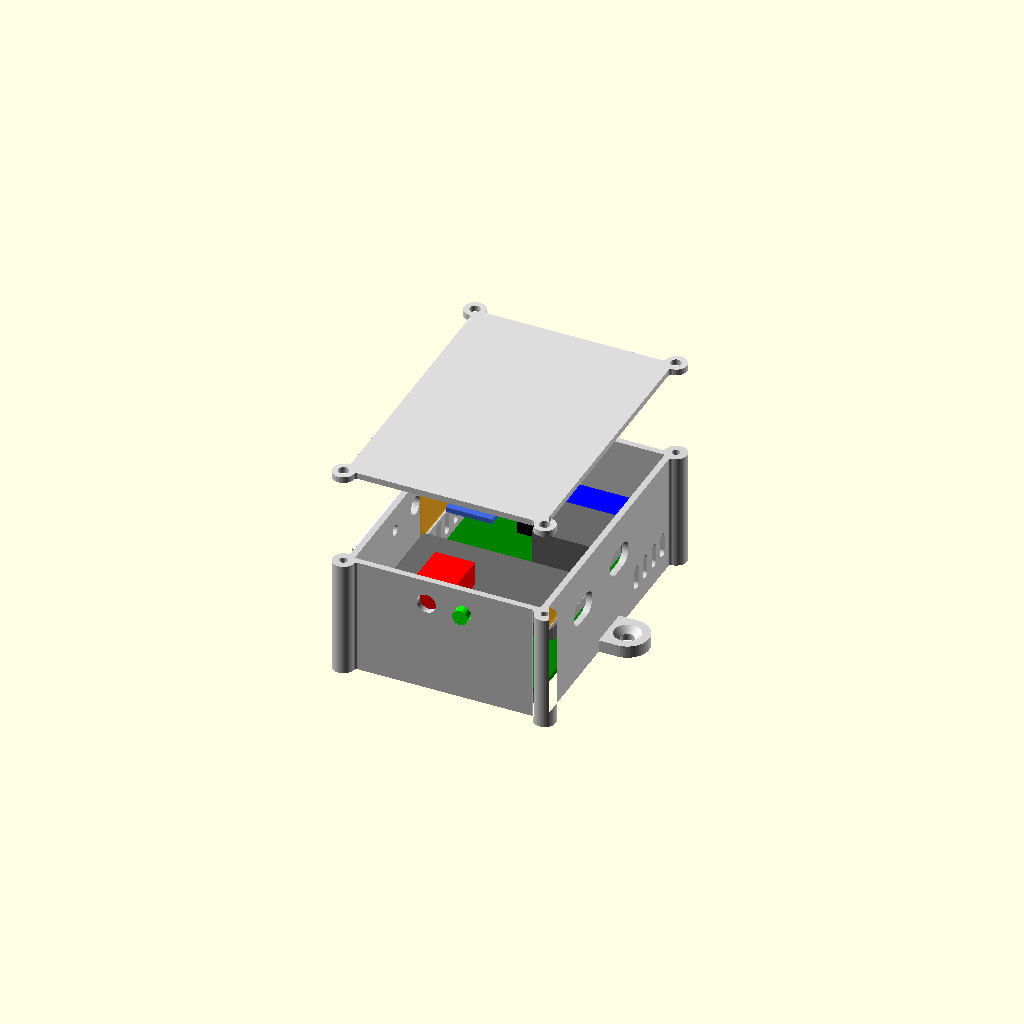
Cell 1: the model at its default parameters.
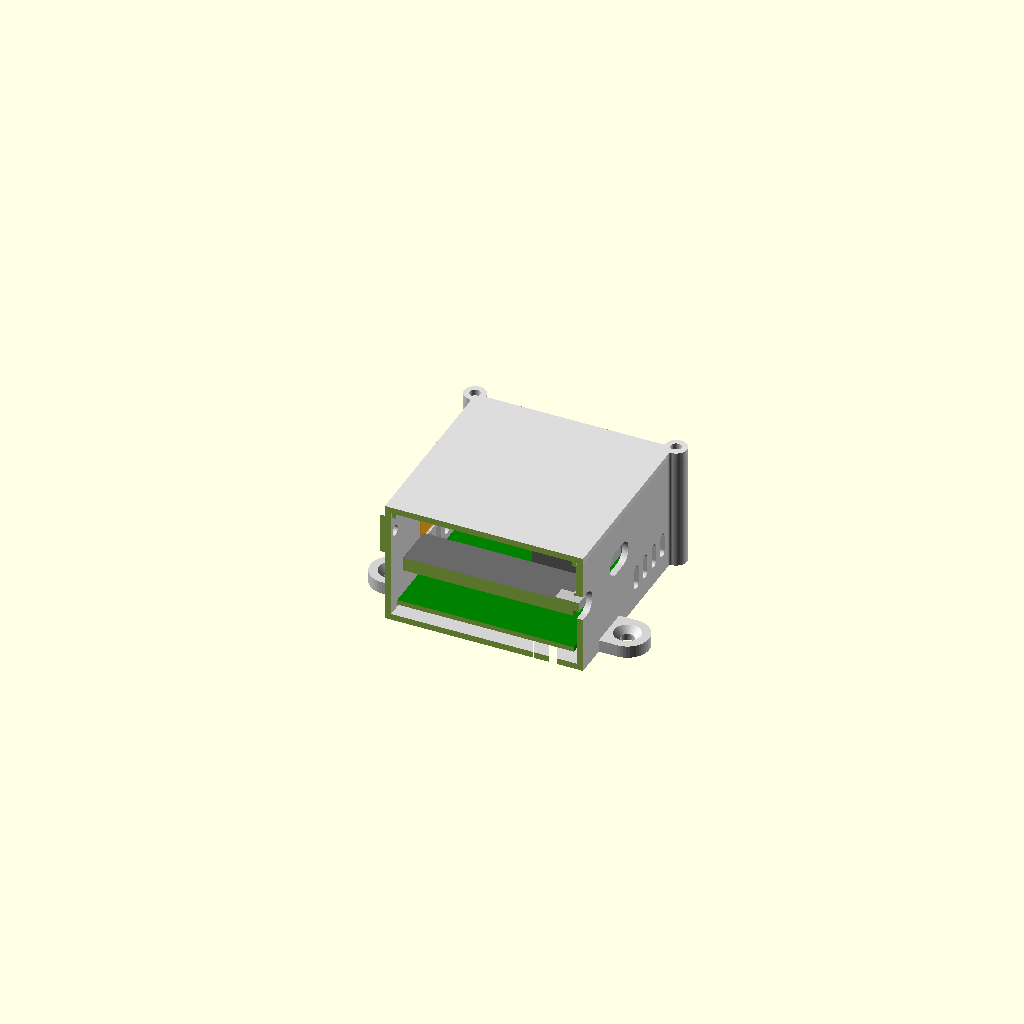
Cell 2 — piece set to "coupe", the other parameters unchanged.
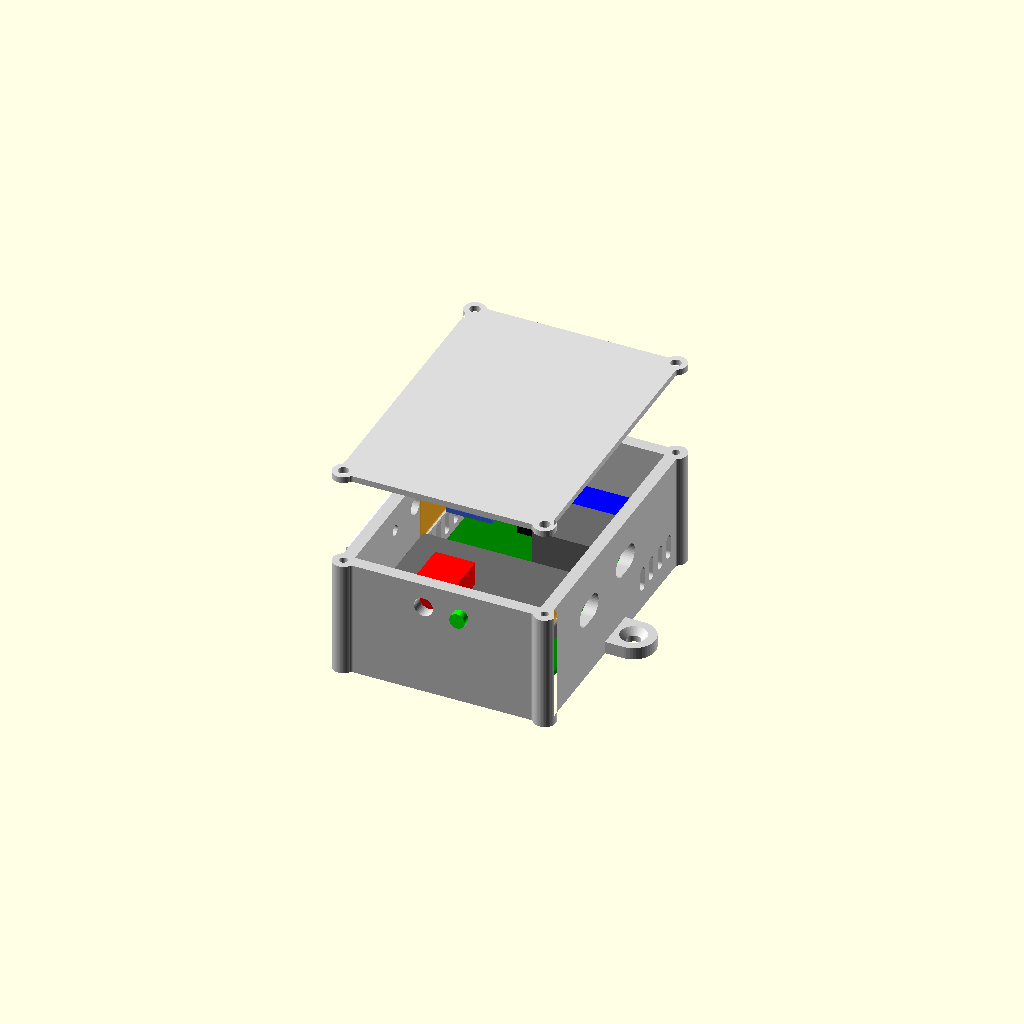
Cell 3: paroi = 4 (everything else at default).
One fixed orthographic camera (rotation 55°, 0°, 25°; colour scheme Cornfield) for every cell.
OpenSCAD source file Home-Assist/boitier/boitier_controleur.scad:
// =============================================================================
//  boitier_controleur.scad – Boîtier du contrôleur HA (version sans CYD), posé sur une étagère
// -----------------------------------------------------------------------------
//  Pièces :
//    - BOÎTE (PETG) : fond + parois, 4 plots de la carte, 2 oreilles de fixation (vis à bois, au besoin),
//      façade AVANT : interrupteur MTS-102 + LED 5 mm ; ARRIÈRE : jack 12 V (J1) + prise SMA du CC1101 ;
//      côté DROIT : fentes USB-C du DevKit et du XIAO, aération, antenne LoRa souple (en haut, à l'intérieur) ;
//      côté GAUCHE : DHT20 vissé à l'extérieur (vis M3 + écrou), trou du câble, aération, antenne Wi-Fi souple
//      du XIAO (à l'intérieur) ; 4 colonnes de vis du couvercle aux coins (à l'extérieur) ;
//    - COUVERCLE (PETG) : plaque vissée (4 vis M3) avec rebord de centrage.
//
//  Repère (vu de dessus, avant en bas) : X vers la droite, Y vers l'arrière, Z vers le haut ;
//  origine = coin avant gauche de l'INTÉRIEUR, au ras du fond intérieur.
//  Carte 57 × 84 (dessin EasyEDA, origine au coin avant gauche, Y vers l'arrière) posée telle quelle,
//  à 2 mm de la paroi gauche (antenne Wi-Fi), 1 mm de la paroi droite (prises USB-C) et 1 mm de l'avant.
//
//  Réglages : menu Fenêtre > Customizer. Fiche : Home-Assist/boitier/Boîtier contrôleur HA.md
//  ÉTAT 2026-10-24 : PREMIER JET. Hauteurs du DevKit, de l'empilement XIAO + Wio, de la SMA du CC1101 et du jack
//  ESTIMÉES → à vérifier sur les pièces avant d'imprimer (voir la fiche § 5).
// =============================================================================

/* [Pièce à afficher] */
// ensemble, eclate, coupe : contrôle ; boite, couvercle : pièces à exporter en STL
piece = "eclate"; // [ensemble, eclate, coupe, boite, couvercle]

/* [Boîte] */
// Intérieur : largeur (X), profondeur (Y), hauteur (Z, du fond intérieur au dessous du couvercle)
interieur = [60, 86, 36];
paroi = 2;
fond = 2;
couvercle_epaisseur = 2;

/* [Circuit imprimé] */
carte = [57, 84, 1.6];
carte_position = [2, 1];
// Trous M3 de la carte (coordonnées sur la carte, origine au coin avant gauche)
carte_trous = [[3.5, 3.5], [53.5, 3.5], [53.5, 80.5], [3.5, 47]];
plot_diametre = 7;
plot_hauteur = 4;
vis_pilote = 2.5;
vis_profondeur = 6;

/* [Hauteurs au-dessus de la carte (ESTIMÉES, à mesurer)] */
// DevKit sur barrettes femelles 1 × 19 : milieu de la prise USB-C ; dessus du module WROOM
devkit_usb = 14.6;
devkit_dessus = 15.7;
// XIAO S3 + Wio-SX1262 sur barrettes femelles 1 × 7 : milieu de la prise USB-C ; dessus de l'empilement
xiao_usb = 16.5;
xiao_dessus = 25;
// CC1101 sur barrette femelle 2 × 4 : axe de la prise SMA
sma_hauteur = 13;
// Jack DC-005-20 : axe de la fiche
jack_hauteur = 6.5;

/* [Prises sur la carte (coordonnées sur la carte)] */
// Y des prises USB-C (paroi droite) : DevKit, XIAO
devkit_usb_y = 24.075;
xiao_usb_y = 49.095;
usb_fente = [13, 8];
// X de l'axe de la SMA du CC1101 et du jack (paroi arrière)
sma_x = 8.3;
sma_trou = 8;
jack_x = 21.6;
jack_trou = 11;

/* [Façade avant : interrupteur et LED] */
// X sur la façade (intérieur), hauteur au-dessus du fond intérieur : au-dessus du DevKit (le corps de
// l'interrupteur s'enfonce d'environ 18 mm derrière la façade)
interrupteur_x = 24;
led_x = 36;
facade_hauteur = 28;
interrupteur_trou = 6.2;
led_trou = 5.1;
led_collier = [8.5, 3];

/* [Côté gauche : DHT20 et aération] */
// Module 28,5 × 13, capteur vers l'avant ; trou de fixation (vis M3 + écrou à l'intérieur) : Y, hauteur
dht_module = [28.5, 13];
dht_trou_y = 28;
dht_hauteur = 28;
dht_trou = 3.4;
// Trou du câble (fils soudés ou Dupont sur les broches, JST-XH dans le boîtier), derrière les broches
dht_cable_y = 42;
dht_cable_trou = 6;
// Fentes d'aération (paroi gauche et paroi droite) : Y des centres, taille (Y × Z), hauteur du bas
aeration_gauche_y = [52, 58, 64, 70, 76];
aeration_droite_y = [62, 68, 74, 80];
aeration_fente = [3, 8];
aeration_bas = 4;

/* [Antennes souples (à l'intérieur, contre les parois)] */
// Wi-Fi du XIAO 40 × 20 (paroi gauche), LoRa du Wio 40 × 10 (paroi droite, en haut) : Y de début, bas de l'antenne
antenne_wifi = [40, 20];
antenne_wifi_y = 45;
antenne_wifi_bas = 14;
antenne_lora = [40, 10];
antenne_lora_y = 1;
antenne_lora_bas = 25;
appui = [1, 1];

/* [Vis du couvercle] */
colonne_diametre = 7;
colonne_decalage = 2.5;
vis_passage = 3.4;
vis_colonne_profondeur = 10;

/* [Couvercle] */
rebord_hauteur = 1.5;
rebord_epaisseur = 1.2;
jeu = 0.3;

/* [Fixation] */
// 2 oreilles (gauche et droite, au milieu, au niveau du fond) : saillie, largeur, épaisseur ; vis à bois Ø 4 fraisée
oreille = [13, 14, 4];
oreille_trou = 4.5;
oreille_fraisure = 8.5;

$fn = 48;
L = interieur[0]; W = interieur[1]; H = interieur[2];
z_carte = plot_hauteur + carte[2];             // dessus de la carte
function bx(x) = carte_position[0] + x;        // carte → boîte
function by(y) = carte_position[1] + y;
colonnes = [[-colonne_decalage, -colonne_decalage], [L + colonne_decalage, -colonne_decalage],
            [-colonne_decalage, W + colonne_decalage], [L + colonne_decalage, W + colonne_decalage]];

// --- Contour extérieur, en 2D : rectangle (parois de 2 mm) + colonnes en saillie aux coins, raccords arrondis
module contour() {
    offset(r = -1) offset(r = 1) union() {
        translate([-paroi, -paroi]) square([L + 2 * paroi, W + 2 * paroi]);
        for (c = colonnes) translate(c) circle(d = colonne_diametre);
    }
}

module oreilles() {
    xt = -(oreille[0] - oreille[1] / 2);   // centre du trou, depuis la face extérieure de la paroi
    for (s = [0, 1]) translate([s ? L + paroi : -paroi, W / 2, -fond]) mirror([s, 0, 0])
        difference() {
            hull() {
                translate([-0.01, -oreille[1] / 2, 0]) cube([0.01, oreille[1], oreille[2]]);
                translate([xt, 0, 0]) cylinder(d = oreille[1], h = oreille[2]);
            }
            translate([xt, 0, -1]) {
                cylinder(d = oreille_trou, h = oreille[2] + 2);
                translate([0, 0, 1 + oreille[2] - oreille_fraisure / 2 + oreille_trou / 2])
                    cylinder(d1 = oreille_trou, d2 = oreille_fraisure + 0.2, h = (oreille_fraisure - oreille_trou) / 2 + 0.1);
            }
        }
}

// fente oblongue (Y × Z) dans la paroi gauche (cote = 0) ou droite (cote = 1)
module fente_x(cote, y, z, t) translate([cote ? L - 1 : -paroi - 1, y, z]) rotate([0, 90, 0])
    linear_extrude(paroi + 2) offset(r = min(t[0], t[1]) / 2 - 0.01) square([t[1] - min(t[0], t[1]) + 0.02, t[0] - min(t[0], t[1]) + 0.02], center = true);

module boite() {
    difference() {
        union() {
            translate([0, 0, -fond]) linear_extrude(fond + H) contour();
            oreilles();
        }
        cube([L, W, H + 1]);
        // paroi droite : fentes USB-C du DevKit et du XIAO, aération
        fente_x(1, by(devkit_usb_y), z_carte + devkit_usb, usb_fente);
        fente_x(1, by(xiao_usb_y), z_carte + xiao_usb, usb_fente);
        for (y = aeration_droite_y) fente_x(1, y, aeration_bas + aeration_fente[1] / 2, aeration_fente);
        // paroi gauche : DHT20 (vis M3), câble, aération
        translate([-paroi - 1, dht_trou_y, dht_hauteur]) rotate([0, 90, 0]) cylinder(d = dht_trou, h = paroi + 2);
        translate([-paroi - 1, dht_cable_y, dht_hauteur]) rotate([0, 90, 0]) cylinder(d = dht_cable_trou, h = paroi + 2);
        for (y = aeration_gauche_y) fente_x(0, y, aeration_bas + aeration_fente[1] / 2, aeration_fente);
        // façade avant : interrupteur, LED
        translate([interrupteur_x, -paroi - 1, facade_hauteur]) rotate([-90, 0, 0]) cylinder(d = interrupteur_trou, h = paroi + 2);
        translate([led_x, -paroi - 1, facade_hauteur]) rotate([-90, 0, 0]) cylinder(d = led_trou, h = paroi + led_collier[1] + 2);
        // paroi arrière : SMA du CC1101, jack 12 V
        translate([bx(sma_x), W - 1, z_carte + sma_hauteur]) rotate([-90, 0, 0]) cylinder(d = sma_trou, h = paroi + 2);
        translate([bx(jack_x), W - 1, z_carte + jack_hauteur]) rotate([-90, 0, 0]) cylinder(d = jack_trou, h = paroi + 2);
        // avant-trous des vis du couvercle
        for (c = colonnes) translate([c[0], c[1], H - vis_colonne_profondeur]) cylinder(d = vis_pilote, h = vis_colonne_profondeur + 1);
    }
    // plots de la carte
    for (t = carte_trous) translate([bx(t[0]), by(t[1]), 0]) difference() {
        cylinder(d = plot_diametre, h = plot_hauteur);
        translate([0, 0, plot_hauteur - vis_profondeur]) cylinder(d = vis_pilote, h = vis_profondeur + 1);
    }
    // collier de la LED derrière la façade (la collerette Ø 5,8 bute contre lui)
    translate([led_x, 0, facade_hauteur]) rotate([-90, 0, 0]) difference() {
        cylinder(d = led_collier[0], h = led_collier[1]);
        translate([0, 0, -1]) cylinder(d = led_trou, h = led_collier[1] + 2);
    }
    // appuis sous le bord bas des antennes
    translate([0, antenne_wifi_y, antenne_wifi_bas - appui[1]]) cube([appui[0], antenne_wifi[0], appui[1]]);
    translate([L - appui[0], antenne_lora_y, antenne_lora_bas - appui[1]]) cube([appui[0], antenne_lora[0], appui[1]]);
}

module couvercle() {   // dessiné en place (dessous à Z = H) ; à imprimer retourné, face extérieure sur le plateau
    difference() {
        union() {
            translate([0, 0, H]) linear_extrude(couvercle_epaisseur) contour();
            translate([0, 0, H - rebord_hauteur]) linear_extrude(rebord_hauteur) difference() {
                offset(delta = -jeu) square([L, W]);
                offset(delta = -jeu - rebord_epaisseur) square([L, W]);
            }
        }
        for (c = colonnes) translate([c[0], c[1], H - 1]) cylinder(d = vis_passage, h = couvercle_epaisseur + 2);
    }
}

// --- Composants (contrôle seulement)
module composants() {
    color("green") translate([bx(0), by(0), plot_hauteur]) cube(carte);
    // DevKit 55 × 28, prise USB-C au bord droit (+1,7)
    color("dimgray") translate([bx(1.9), by(devkit_usb_y - 14), z_carte + devkit_dessus - 4.5]) cube([55, 28, 4.5]);
    color("silver") translate([bx(57) - 6, by(devkit_usb_y) - 4.5, z_carte + devkit_usb - 1.6]) cube([7.7, 9, 3.2]);
    // XIAO S3 + Wio (21 × 17,8), USB-C au bord droit (+1,5)
    color("dimgray") translate([bx(46.45 - 10.5), by(xiao_usb_y) - 8.9, z_carte + xiao_usb - 3.5]) cube([21, 17.8, xiao_dessus - xiao_usb + 3.5]);
    color("silver") translate([bx(57) - 6, by(xiao_usb_y) - 4.5, z_carte + xiao_usb - 1.6]) cube([7.5, 9, 3.2]);
    // CC1101 (15 × 28) au ras du bord arrière, SMA dans l'axe
    color("royalblue") translate([bx(0.8), by(56), z_carte + sma_hauteur - 1.5]) cube([15, 28, 1.6]);
    color("gold") translate([bx(sma_x), by(84), z_carte + sma_hauteur]) rotate([-90, 0, 0]) cylinder(d = 6.35, h = 10);
    // jack, MP1584EN
    color("black") translate([bx(jack_x) - 4.5, by(70), z_carte]) cube([9, 15, 11]);
    color("blue") translate([bx(38.7) - 11, by(74.8) - 8.5, z_carte + 9]) cube([22, 17, 4]);
    // interrupteur (corps 12,9 × 7,9, 18 mm derrière la façade avec les cosses), LED
    color("red") translate([interrupteur_x - 6.45, 0, facade_hauteur - 3.95]) cube([12.9, 18, 7.9]);
    color("lime") translate([led_x, -paroi - 2.5, facade_hauteur]) rotate([-90, 0, 0]) cylinder(d = 5, h = 8.6);
    // DHT20 à l'extérieur de la paroi gauche (capteur vers l'avant)
    color("white") translate([-paroi - 1.6, dht_trou_y + 6.5 - dht_module[0], dht_hauteur - dht_module[1] / 2]) cube([1.6, dht_module[0], dht_module[1]]);
    // antennes souples
    color("orange", 0.6) translate([0.1, antenne_wifi_y, antenne_wifi_bas]) cube([0.3, antenne_wifi[0], antenne_wifi[1]]);
    color("orange", 0.6) translate([L - 0.4, antenne_lora_y, antenne_lora_bas]) cube([0.3, antenne_lora[0], antenne_lora[1]]);
}

if (piece == "boite") boite();
else if (piece == "couvercle") translate([0, 0, H + couvercle_epaisseur]) mirror([0, 0, 1]) couvercle();
else if (piece == "ensemble") { color("lightgray") boite(); composants(); color("gainsboro", 0.5) couvercle(); }
else if (piece == "eclate") { color("lightgray") boite(); composants(); translate([0, 0, 30]) color("gainsboro") couvercle(); }
else if (piece == "coupe") difference() {
    union() { color("lightgray") boite(); composants(); color("gainsboro") couvercle(); }
    translate([-50, -50, -50]) cube([200, by(devkit_usb_y) + 50, 100]);
}
Customizer parameters (derived from the source; name, type, default, range or options):
piece: string, default "eclate", options "ensemble", "eclate", "coupe", "boite", "couvercle"
interieur: vector, default [60, 86, 36]
paroi: number, default 2
fond: number, default 2
couvercle_epaisseur: number, default 2
carte: vector, default [57, 84, 1.6]
carte_position: vector, default [2, 1]
plot_diametre: number, default 7
plot_hauteur: number, default 4
vis_pilote: number, default 2.5
vis_profondeur: number, default 6
devkit_usb: number, default 14.6
devkit_dessus: number, default 15.7
xiao_usb: number, default 16.5
xiao_dessus: number, default 25
sma_hauteur: number, default 13
jack_hauteur: number, default 6.5
devkit_usb_y: number, default 24.075
xiao_usb_y: number, default 49.095
usb_fente: vector, default [13, 8]
sma_x: number, default 8.3
sma_trou: number, default 8
jack_x: number, default 21.6
jack_trou: number, default 11
interrupteur_x: number, default 24
led_x: number, default 36
facade_hauteur: number, default 28
interrupteur_trou: number, default 6.2
led_trou: number, default 5.1
led_collier: vector, default [8.5, 3]
dht_module: vector, default [28.5, 13]
dht_trou_y: number, default 28
dht_hauteur: number, default 28
dht_trou: number, default 3.4
dht_cable_y: number, default 42
dht_cable_trou: number, default 6
aeration_droite_y: vector, default [62, 68, 74, 80]
aeration_fente: vector, default [3, 8]
aeration_bas: number, default 4
antenne_wifi: vector, default [40, 20]
antenne_wifi_y: number, default 45
antenne_wifi_bas: number, default 14
antenne_lora: vector, default [40, 10]
antenne_lora_y: number, default 1
antenne_lora_bas: number, default 25
appui: vector, default [1, 1]
colonne_diametre: number, default 7
colonne_decalage: number, default 2.5
vis_passage: number, default 3.4
vis_colonne_profondeur: number, default 10
rebord_hauteur: number, default 1.5
rebord_epaisseur: number, default 1.2
jeu: number, default 0.3
oreille: vector, default [13, 14, 4]
oreille_trou: number, default 4.5
oreille_fraisure: number, default 8.5
